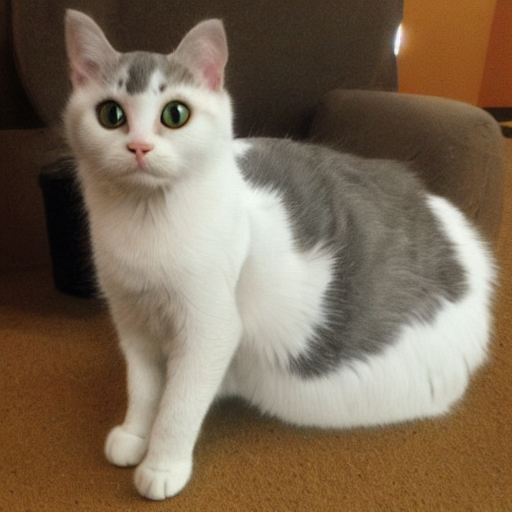
Generation parameters embedded in this image by AUTOMATIC1111 Stable Diffusion web UI or a fork of it (Forge, ...) (PNG 'parameters' text chunk):
generate a cat image
Steps: 20, Sampler: DPM++ 2M Karras, CFG scale: 7, Seed: 3058194241, Size: 512x512, Model hash: 6ce0161689, Model: v1-5-pruned-emaonly, Version: v1.8.0